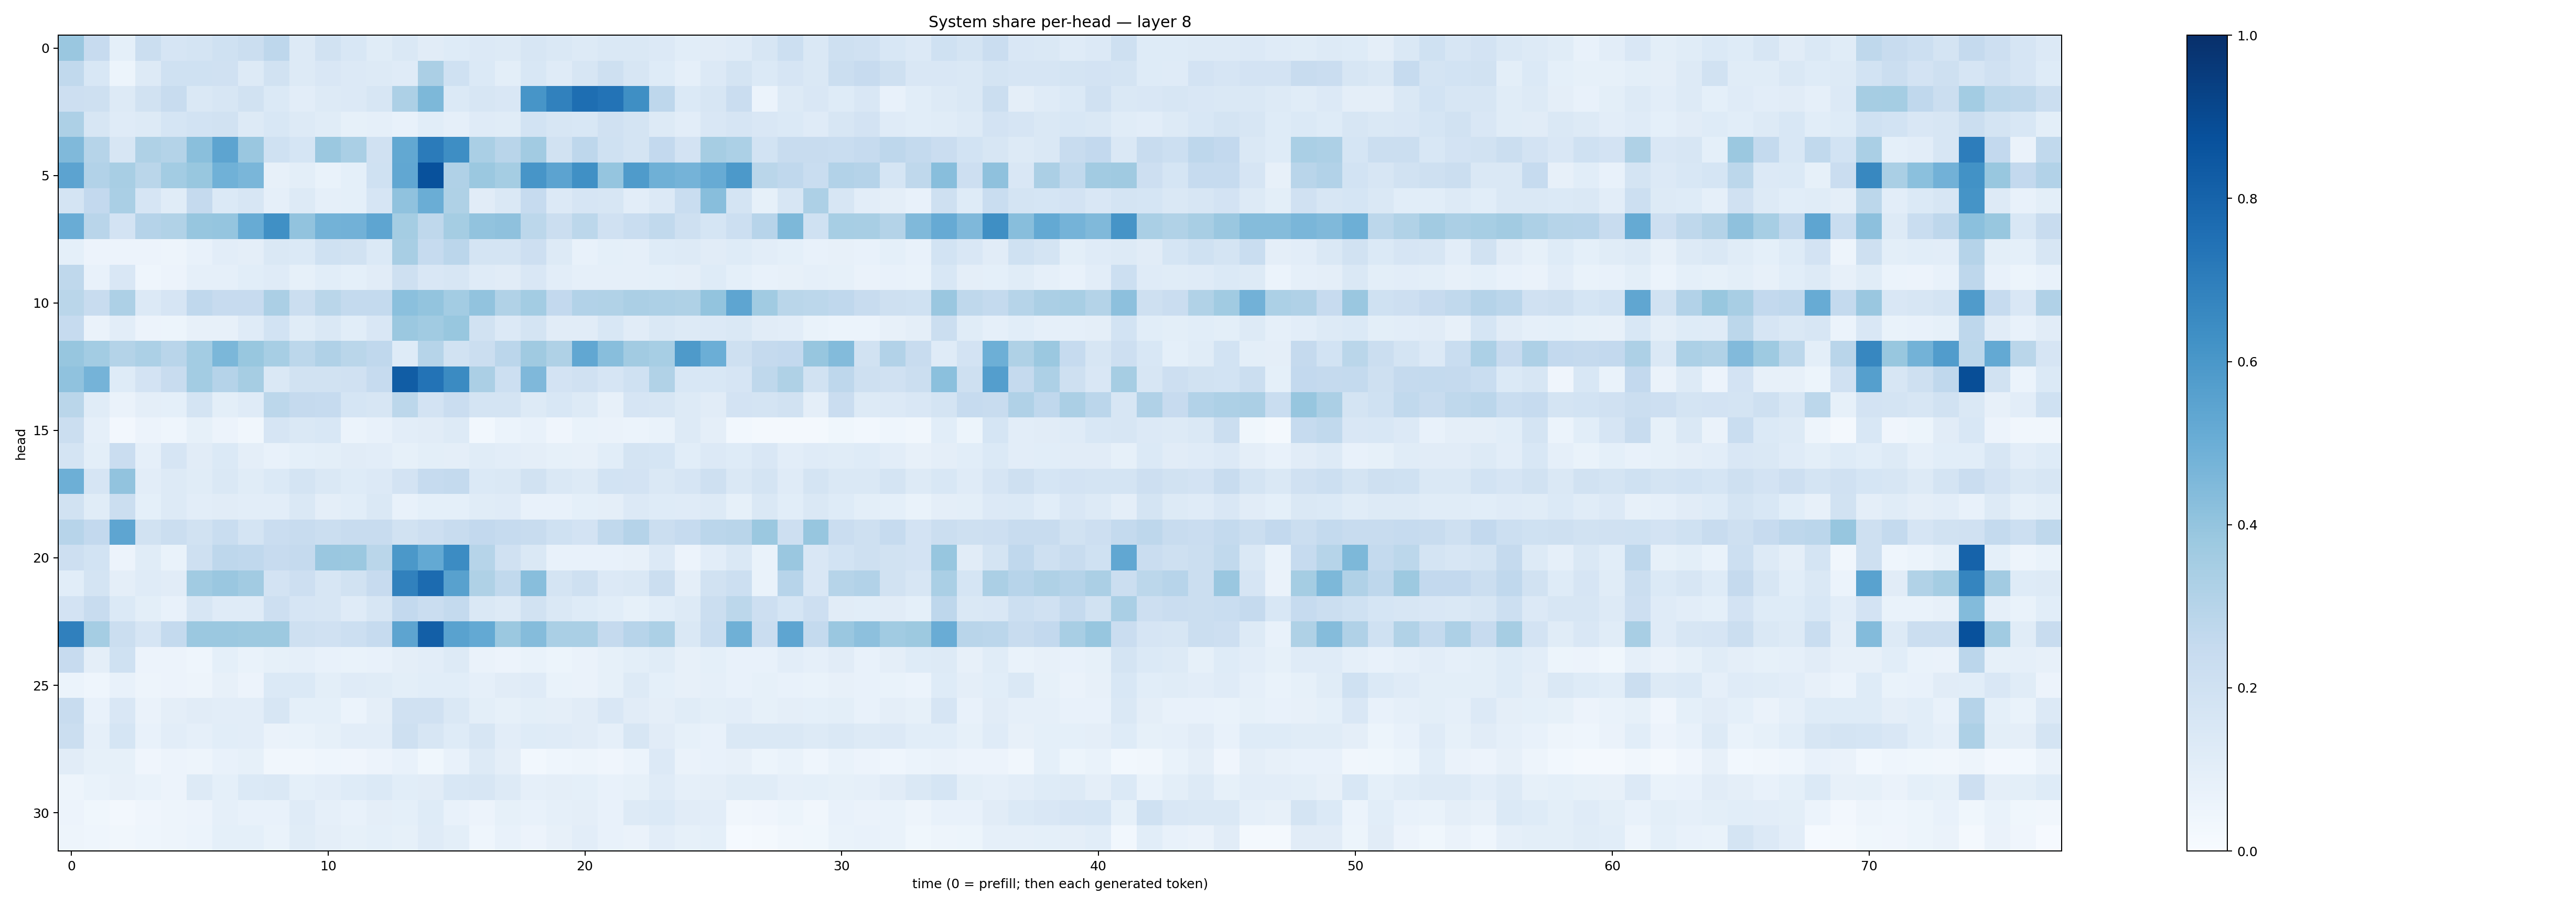

Values plotted in this chart, from the file beside it:
0.38308477, 0.24329232, 0.090325765, 0.21914335, 0.16442925, 0.17556646, 0.20235106, 0.22533453, 0.27372715, 0.1312649, 0.19109638, 0.15488847, 0.11395074, 0.1471306, 0.11226669, 0.12361405, 0.13387391, 0.12549204, 0.16148323, 0.14226016, 0.13198885, 0.14768314, 0.14284083, 0.13416442
0.264, 0.1541, 0.05465, 0.1293, 0.2, 0.1994, 0.1985, 0.1321, 0.1893, 0.1298, 0.1495, 0.1346, 0.1318, 0.1177, 0.3343, 0.2028, 0.1386, 0.1012, 0.1541, 0.1186, 0.1639, 0.2036, 0.164, 0.125
0.2133, 0.2048, 0.1258, 0.1897, 0.2414, 0.1467, 0.1608, 0.1943, 0.137, 0.1054, 0.1327, 0.1334, 0.1624, 0.3261, 0.4555, 0.1403, 0.1571, 0.1515, 0.6075, 0.6851, 0.7586, 0.74, 0.6353, 0.2763
0.3264, 0.1604, 0.1197, 0.1312, 0.1718, 0.1854, 0.1906, 0.1316, 0.1548, 0.1314, 0.1146, 0.08239, 0.08681, 0.0745, 0.1083, 0.08867, 0.1203, 0.1161, 0.1872, 0.1578, 0.1538, 0.1992, 0.1763, 0.1251
0.4492, 0.2988, 0.1614, 0.3233, 0.3081, 0.4231, 0.5421, 0.3853, 0.201, 0.1686, 0.3816, 0.3394, 0.1984, 0.5237, 0.7072, 0.6397, 0.3392, 0.292, 0.3597, 0.1892, 0.2751, 0.2013, 0.1745, 0.2608
0.545, 0.3094, 0.3436, 0.2872, 0.3563, 0.3879, 0.4871, 0.4617, 0.08168, 0.1013, 0.06705, 0.09, 0.1992, 0.53, 0.875, 0.3173, 0.3818, 0.3541, 0.6063, 0.5451, 0.6326, 0.3969, 0.5844, 0.49
0.1776, 0.2601, 0.3398, 0.167, 0.1137, 0.2511, 0.1404, 0.1626, 0.08645, 0.132, 0.08825, 0.09212, 0.1642, 0.4063, 0.5003, 0.3214, 0.11, 0.142, 0.2493, 0.1353, 0.166, 0.1588, 0.1035, 0.1339
0.5051, 0.2907, 0.18, 0.3039, 0.3158, 0.3935, 0.3962, 0.5096, 0.6308, 0.4045, 0.4769, 0.4843, 0.537, 0.354, 0.2718, 0.3543, 0.4037, 0.4136, 0.2776, 0.2258, 0.2789, 0.1975, 0.2312, 0.262
0.09089, 0.05794, 0.05772, 0.05478, 0.04805, 0.07708, 0.1034, 0.09763, 0.148, 0.1397, 0.2011, 0.191, 0.1389, 0.3435, 0.2462, 0.2842, 0.1734, 0.1777, 0.2133, 0.1256, 0.07526, 0.09199, 0.08644, 0.1216
0.2698, 0.07256, 0.1504, 0.0431, 0.05563, 0.08942, 0.08643, 0.1056, 0.1184, 0.08287, 0.1071, 0.09337, 0.112, 0.2036, 0.1523, 0.1577, 0.1177, 0.1098, 0.1521, 0.1052, 0.08946, 0.08825, 0.08701, 0.09173
0.2865, 0.2383, 0.3273, 0.1329, 0.1642, 0.2684, 0.2453, 0.2452, 0.3338, 0.2198, 0.2872, 0.254, 0.2549, 0.4205, 0.4011, 0.357, 0.4053, 0.3149, 0.3585, 0.259, 0.3101, 0.3141, 0.335, 0.3249
0.249, 0.0663, 0.1044, 0.05509, 0.05241, 0.07957, 0.08138, 0.1183, 0.184, 0.1137, 0.1427, 0.1055, 0.151, 0.3826, 0.3641, 0.3885, 0.1935, 0.1333, 0.1779, 0.1129, 0.1097, 0.154, 0.11, 0.1436
0.3934, 0.3565, 0.3085, 0.33, 0.2921, 0.3592, 0.4599, 0.3874, 0.3466, 0.2775, 0.319, 0.2878, 0.2661, 0.1245, 0.2971, 0.1882, 0.2225, 0.285, 0.3706, 0.3204, 0.5278, 0.4266, 0.3596, 0.3453
0.41, 0.4763, 0.1218, 0.1797, 0.2351, 0.3564, 0.3032, 0.3504, 0.1413, 0.1941, 0.1931, 0.199, 0.2483, 0.8248, 0.7418, 0.6519, 0.3324, 0.2183, 0.4518, 0.1809, 0.1962, 0.1667, 0.2006, 0.3157
0.2881, 0.1147, 0.06266, 0.09686, 0.0918, 0.1753, 0.1009, 0.1188, 0.2784, 0.2519, 0.2497, 0.1718, 0.1595, 0.2801, 0.1811, 0.2266, 0.1745, 0.1781, 0.1305, 0.154, 0.1275, 0.07961, 0.1679, 0.1582
0.2255, 0.08845, 0.02408, 0.05574, 0.04679, 0.08592, 0.05754, 0.03492, 0.1652, 0.1473, 0.1544, 0.05944, 0.07544, 0.1036, 0.1127, 0.1275, 0.02817, 0.06172, 0.07712, 0.04235, 0.0698, 0.06417, 0.06175, 0.06862
0.1745, 0.1013, 0.2297, 0.08803, 0.1642, 0.1115, 0.1374, 0.09581, 0.076, 0.08989, 0.1006, 0.1129, 0.1023, 0.08571, 0.1001, 0.09563, 0.1138, 0.1044, 0.09676, 0.08397, 0.07846, 0.1067, 0.1747, 0.1681
0.4928, 0.1653, 0.406, 0.1017, 0.1251, 0.1158, 0.1416, 0.1145, 0.137, 0.1771, 0.1424, 0.1229, 0.1343, 0.1819, 0.2484, 0.2547, 0.1378, 0.1424, 0.194, 0.1484, 0.1311, 0.1864, 0.1832, 0.1462
0.1904, 0.1151, 0.2263, 0.09049, 0.1289, 0.104, 0.1122, 0.1025, 0.1017, 0.1434, 0.09612, 0.1086, 0.1457, 0.07394, 0.09045, 0.09106, 0.1153, 0.1205, 0.07759, 0.07548, 0.09238, 0.09645, 0.1348, 0.1249
0.2939, 0.2601, 0.5376, 0.1926, 0.224, 0.1938, 0.2332, 0.1787, 0.2296, 0.2382, 0.2207, 0.241, 0.2389, 0.1899, 0.2113, 0.2403, 0.2601, 0.248, 0.2387, 0.2028, 0.1827, 0.263, 0.3035, 0.221
0.2145, 0.1869, 0.05601, 0.1146, 0.06893, 0.2066, 0.2745, 0.2685, 0.245, 0.251, 0.386, 0.3823, 0.2882, 0.5947, 0.5207, 0.6449, 0.2971, 0.1983, 0.1455, 0.0769, 0.07474, 0.07577, 0.08146, 0.1338
0.1064, 0.1748, 0.09423, 0.1193, 0.1124, 0.3655, 0.3828, 0.3621, 0.181, 0.2147, 0.158, 0.1878, 0.2442, 0.687, 0.7703, 0.5554, 0.3238, 0.2631, 0.4287, 0.1783, 0.2093, 0.135, 0.1417, 0.226
0.1815, 0.2397, 0.1395, 0.1015, 0.07461, 0.1593, 0.1178, 0.1182, 0.2123, 0.1672, 0.1639, 0.1191, 0.1586, 0.258, 0.2301, 0.2578, 0.144, 0.1301, 0.194, 0.1429, 0.1235, 0.109, 0.08232, 0.1075
0.6914, 0.3544, 0.2207, 0.1657, 0.2539, 0.3801, 0.3808, 0.3761, 0.3778, 0.2057, 0.1978, 0.2172, 0.2495, 0.5393, 0.8171, 0.5526, 0.5203, 0.3822, 0.4351, 0.3377, 0.3363, 0.2502, 0.2963, 0.3312
0.2435, 0.096, 0.2022, 0.05475, 0.05637, 0.04646, 0.09257, 0.06917, 0.08497, 0.08874, 0.07033, 0.06661, 0.07763, 0.09618, 0.1018, 0.1261, 0.06476, 0.05796, 0.06869, 0.05422, 0.06606, 0.08557, 0.09984, 0.114
0.06235, 0.04299, 0.07334, 0.04689, 0.0551, 0.04948, 0.0787, 0.05723, 0.1382, 0.1392, 0.1002, 0.1193, 0.1143, 0.09776, 0.1086, 0.1079, 0.08646, 0.1123, 0.1195, 0.06793, 0.06272, 0.08437, 0.1256, 0.09021
0.2412, 0.07554, 0.1496, 0.06426, 0.09502, 0.1116, 0.1028, 0.1038, 0.1595, 0.09241, 0.09017, 0.06225, 0.09658, 0.1958, 0.198, 0.1474, 0.09903, 0.08416, 0.1011, 0.09549, 0.1119, 0.1515, 0.113, 0.09611
0.2237, 0.08713, 0.1705, 0.07734, 0.1032, 0.0896, 0.1088, 0.1036, 0.0657, 0.06728, 0.08554, 0.1037, 0.1032, 0.2037, 0.1618, 0.1243, 0.1635, 0.1027, 0.1234, 0.1195, 0.1111, 0.08754, 0.1591, 0.113
0.111, 0.08312, 0.08377, 0.04284, 0.05568, 0.04998, 0.07334, 0.08276, 0.03219, 0.03332, 0.04652, 0.04103, 0.05573, 0.07782, 0.03837, 0.07386, 0.1302, 0.09614, 0.03001, 0.04478, 0.0496, 0.0396, 0.05956, 0.1362
0.05044, 0.06909, 0.07824, 0.06915, 0.05814, 0.1281, 0.09072, 0.1368, 0.1431, 0.09053, 0.1034, 0.1237, 0.1372, 0.1083, 0.1132, 0.1551, 0.1579, 0.1314, 0.08788, 0.09652, 0.09151, 0.07337, 0.08258, 0.12
0.05678, 0.03646, 0.02698, 0.03986, 0.04831, 0.0558, 0.08861, 0.07232, 0.07221, 0.1195, 0.08731, 0.07378, 0.09485, 0.09217, 0.1215, 0.07722, 0.05769, 0.08538, 0.07575, 0.08751, 0.09403, 0.07523, 0.1268, 0.138
0.04985, 0.04684, 0.03278, 0.04458, 0.04895, 0.06136, 0.09226, 0.09284, 0.06908, 0.1164, 0.09434, 0.08268, 0.09002, 0.08421, 0.1187, 0.09949, 0.04349, 0.0781, 0.05548, 0.07866, 0.1035, 0.07522, 0.0626, 0.1036
